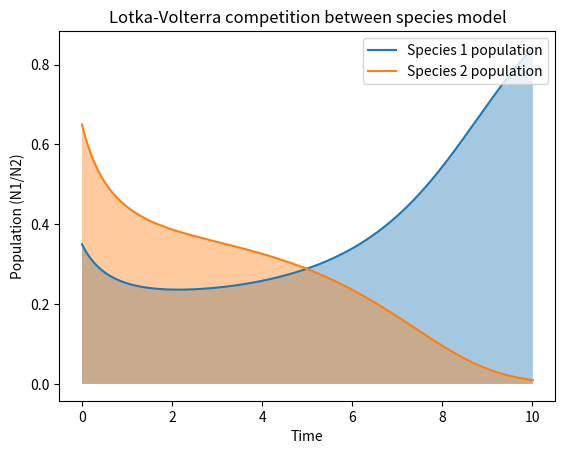

Python code for this plot:

######################################################
#
#   PREDATOR PREY MODEL
#
#   Author: Prithvi Thakur
#   Written in: Python v3.6.6
#   Last Modified: 09-13-2018
#
#   Clasp 410 Lab 2: Nonlinear population growth model
#                    
#       
######################################################


# Import modules
import numpy as np
import matplotlib.pyplot as plt
import matplotlib.cm as cm
from matplotlib import animation, rc
from matplotlib import colors


# Lotka-Volterra model
#---------------------
# (dN1/dt) = aN1(1-N1) - bN1N2
# (dN2/dt) = cN2(1-N2) - dN2N1
# a,b,c,d are constants


# Input parameter set
a = 1; b = 2; c = 1; d = 3

N1o = 0.35   # N1 at (t = 0)
N2o = 0.65   # N2 at (t = 0)

dt = 0.01      # shortest timestep
t = 0       # time variable
tmax = 10    # maximum time
it = 0      # iterator
nmax = int(tmax/dt) + 2   # maximum number of timesteps

# Pre-allocate variables (store N1, N2, time in arrays)
N1 = np.zeros(nmax)
N2 = np.zeros(nmax)
time_ = np.zeros(nmax)

N1[0] = N1o
N2[0] = N2o

# EULER FORWARD STEP EQUATIONS
#-----------------------------

# N1[t + dt] = N1[t] + (aN1[t]*(1-N1[t]) - bN1[t]*N2[t])dt
# N2[t + dt] = N2[t] + (cN2[t]*(1-N2[t]) - dN1[t]N2[t])dt


# TIME LOOP
#-----------
while t < tmax:

    t = t + dt      # update time
    it = it + 1

    N1[it] = N1[it-1] + (a*N1[it-1]*(1-N1[it-1]) - b*N1[it-1]*N2[it-1])*dt

    N2[it] = N2[it-1] + (c*N2[it-1]*(1-N2[it-1]) - d*N1[it-1]*N2[it-1])*dt

    time_[it] = t

# Remove unallocated vectors
N1 = N1[0:it+1]
N2 = N2[0:it+1]
time_ = time_[0:it+1]

# Plot stuff
fig = plt.figure()
ax = fig.add_subplot(111)

ax.plot(time_, N1, label='Species 1 population')
ax.plot(time_, N2, label='Species 2 population')

ax.fill_between(time_, N1, alpha=0.4)
ax.fill_between(time_, N2, alpha=0.4)

ax.set_xlabel("Time")
ax.set_ylabel("Population (N1/N2)")
ax.set_title("Lotka-Volterra competition between species model")
ax.legend(loc="upper right")

plt.show()

